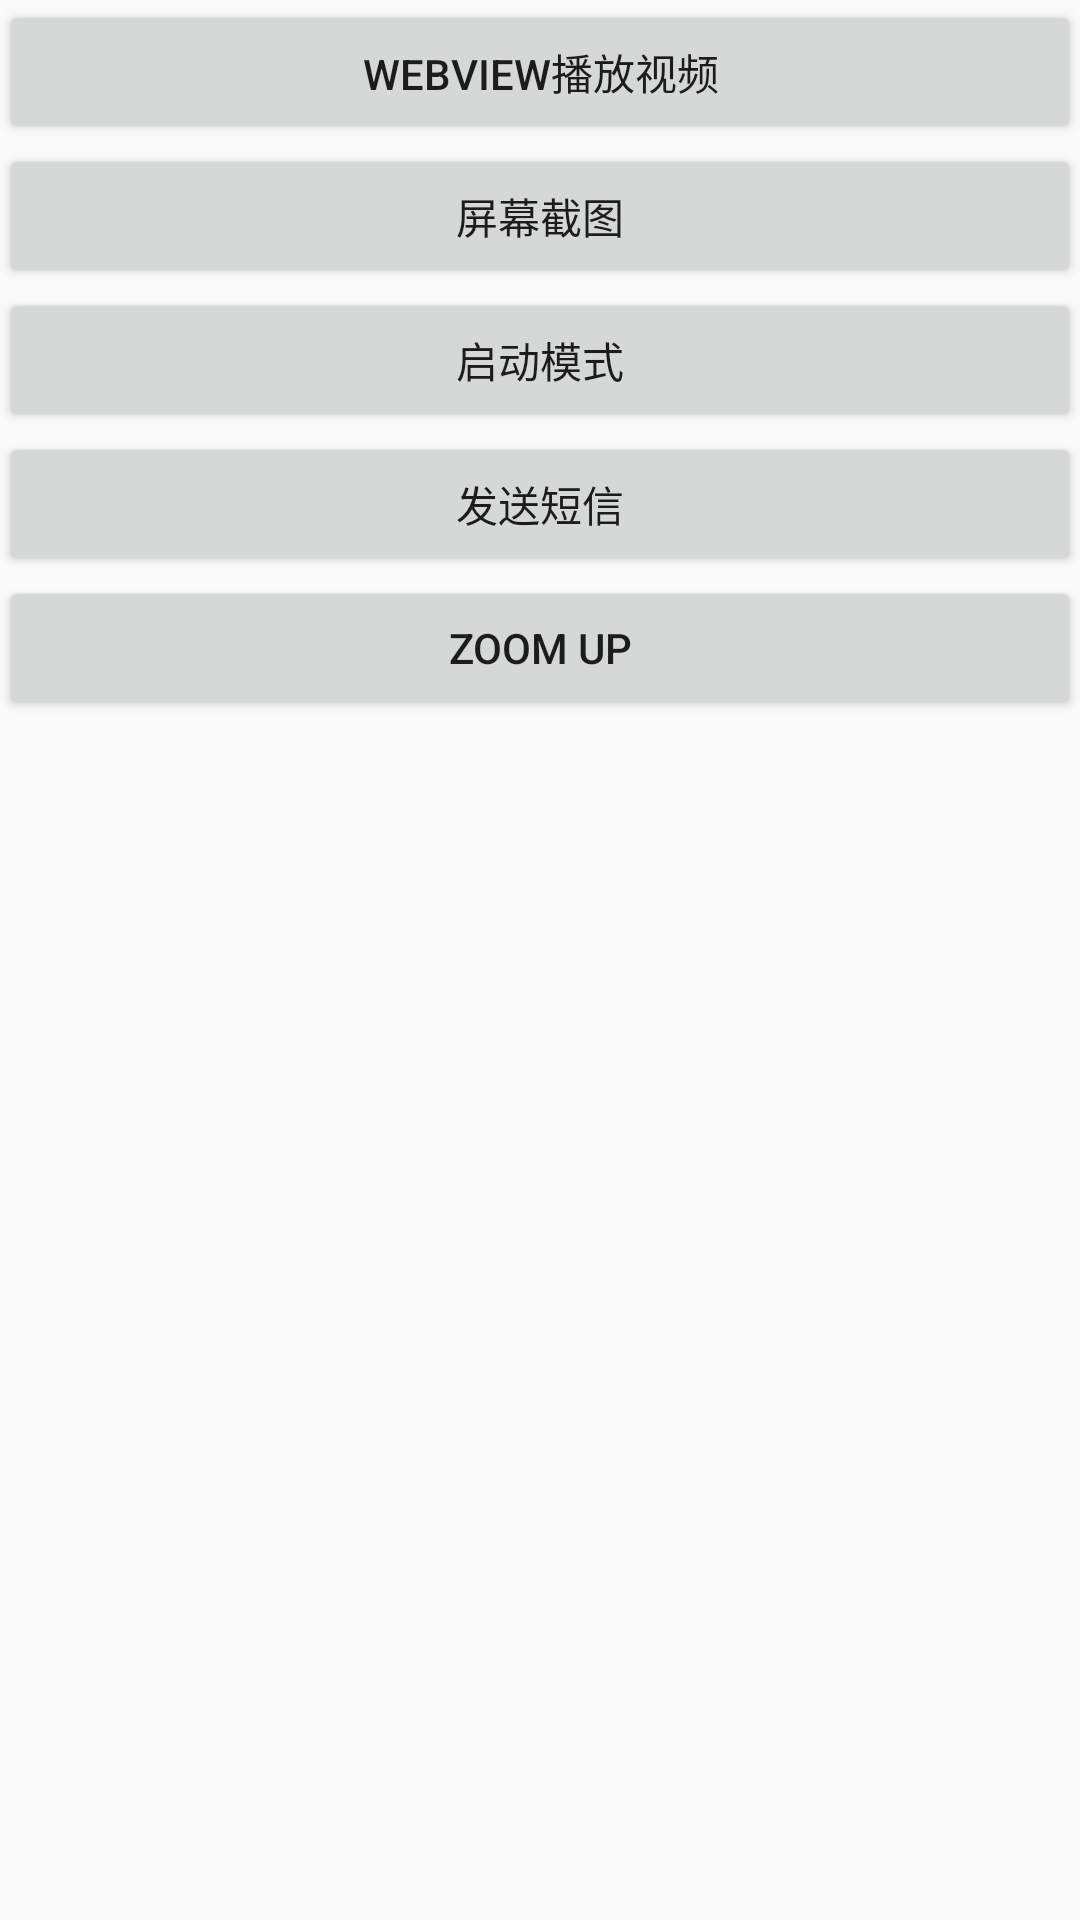

Produce the Android XML layout that renders to this screen, including the resource entries it uses.
<!-- AndroidManifest.xml: application theme AppTheme -->
<!-- res/layout/activity_main.xml -->
<LinearLayout xmlns:android="http://schemas.android.com/apk/res/android"
                xmlns:tools="http://schemas.android.com/tools"
                android:layout_width="match_parent"
                android:layout_height="match_parent"
                android:paddingLeft="@dimen/activity_horizontal_margin"
                android:paddingRight="@dimen/activity_horizontal_margin"
                android:paddingTop="@dimen/activity_vertical_margin"
                android:paddingBottom="@dimen/activity_vertical_margin"
              android:orientation="vertical"
                tools:context=".MainActivity">

    <Button style="@style/btnMain" android:id="@+id/btn_play_video" android:text="Webview播放视频" />
    <Button style="@style/btnMain" android:id="@+id/btn_sceen_shot" android:text="屏幕截图" />
    <Button style="@style/btnMain" android:id="@+id/btn_launch_mode" android:text="启动模式" />

    <Button style="@style/btnMain" android:id="@+id/btn_send_sms" android:text="发送短信" />
    <Button style="@style/btnMain" android:id="@+id/btn_zoom_up" android:text="Zoom up" />

</LinearLayout>
<!-- resources referenced by this layout -->
<resources>
  <style name="btnMain">
          <item name="android:layout_width">match_parent</item>
          <item name="android:layout_height">wrap_content</item>
          <item name="android:onClick">onClick</item>
      </style>
  <style name="AppTheme" parent="Theme.AppCompat.Light.DarkActionBar">
          
      </style>
</resources>
